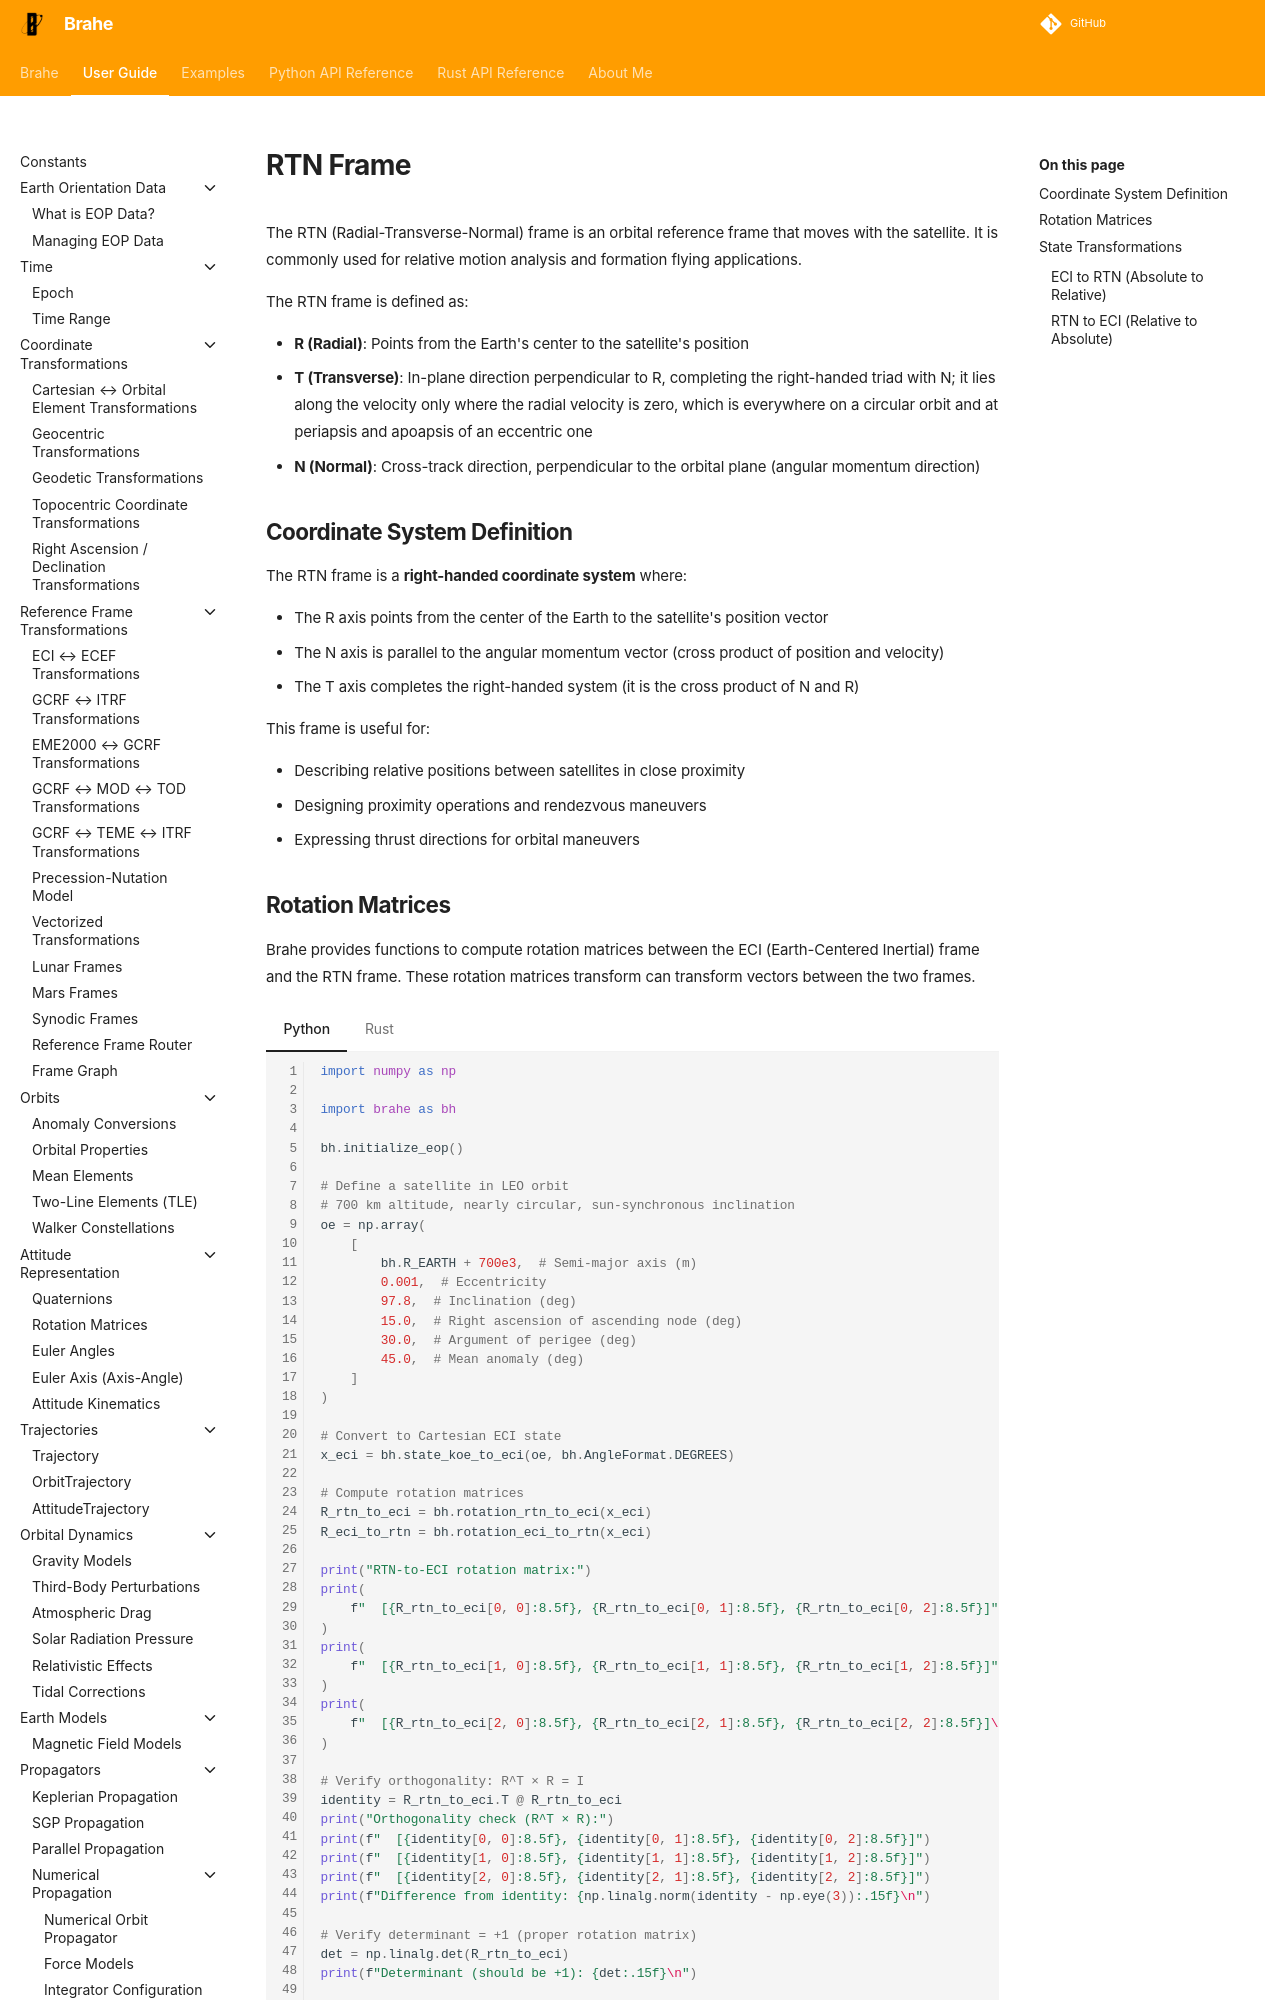

repository: duncaneddy/brahe · page: latest/learn/relative_motion/rtn_frame.html · generator: mkdocs

# RTN Frame

The RTN (Radial-Transverse-Normal) frame is an orbital reference frame that moves
with the satellite. It is commonly used for relative motion analysis and formation
flying applications.

The RTN frame is defined as:

- **R (Radial)**: Points from the Earth's center to the satellite's position
- **T (Transverse)**: In-plane direction perpendicular to R, completing the right-handed triad with N; it lies along the velocity only where the radial velocity is zero, which is everywhere on a circular orbit and at periapsis and apoapsis of an eccentric one
- **N (Normal)**: Cross-track direction, perpendicular to the orbital plane (angular momentum direction)

## Coordinate System Definition

The RTN frame is a **right-handed coordinate system** where:

- The R axis points from the center of the Earth to the satellite's position vector
- The N axis is parallel to the angular momentum vector (cross product of position and velocity)
- The T axis completes the right-handed system (it is the cross product of N and R)

This frame is useful for:

- Describing relative positions between satellites in close proximity
- Designing proximity operations and rendezvous maneuvers
- Expressing thrust directions for orbital maneuvers
